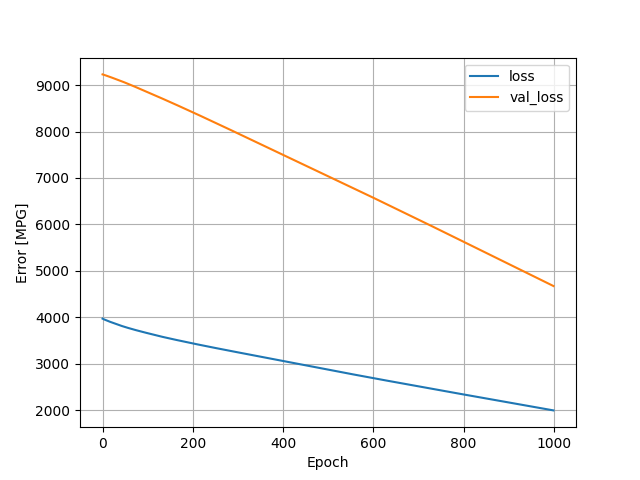

The data file committed next to this chart (first rows):
, loss, val_loss, epoch
0, 3974, 9229, 0
1, 3969, 9226, 1
2, 3964, 9223, 2
3, 3959, 9220, 3
4, 3955, 9217, 4
5, 3951, 9214, 5
6, 3947, 9210, 6
7, 3943, 9207, 7
8, 3939, 9204, 8
9, 3935, 9201, 9
10, 3930, 9197, 10
11, 3926, 9194, 11
12, 3923, 9190, 12
13, 3919, 9187, 13
14, 3915, 9183, 14
15, 3911, 9180, 15
16, 3908, 9176, 16
17, 3904, 9173, 17
18, 3901, 9169, 18
19, 3897, 9166, 19
20, 3894, 9162, 20
21, 3890, 9158, 21
22, 3887, 9155, 22
23, 3883, 9151, 23
24, 3880, 9148, 24
25, 3876, 9144, 25
26, 3873, 9140, 26
27, 3869, 9137, 27
28, 3866, 9133, 28
29, 3862, 9130, 29
30, 3858, 9126, 30
31, 3855, 9123, 31
32, 3851, 9119, 32
33, 3848, 9115, 33
34, 3844, 9112, 34
35, 3841, 9108, 35
36, 3838, 9105, 36
37, 3834, 9101, 37
38, 3831, 9097, 38
39, 3828, 9093, 39
40, 3824, 9090, 40
41, 3821, 9086, 41
42, 3818, 9082, 42
43, 3815, 9078, 43
44, 3812, 9075, 44
45, 3808, 9071, 45
46, 3805, 9067, 46
47, 3802, 9063, 47
48, 3799, 9059, 48
49, 3796, 9055, 49
50, 3793, 9052, 50
51, 3790, 9048, 51
52, 3787, 9044, 52
53, 3784, 9040, 53
54, 3781, 9036, 54
55, 3779, 9032, 55
56, 3776, 9028, 56
57, 3773, 9024, 57
58, 3770, 9020, 58
59, 3767, 9016, 59
... 940 more rows
